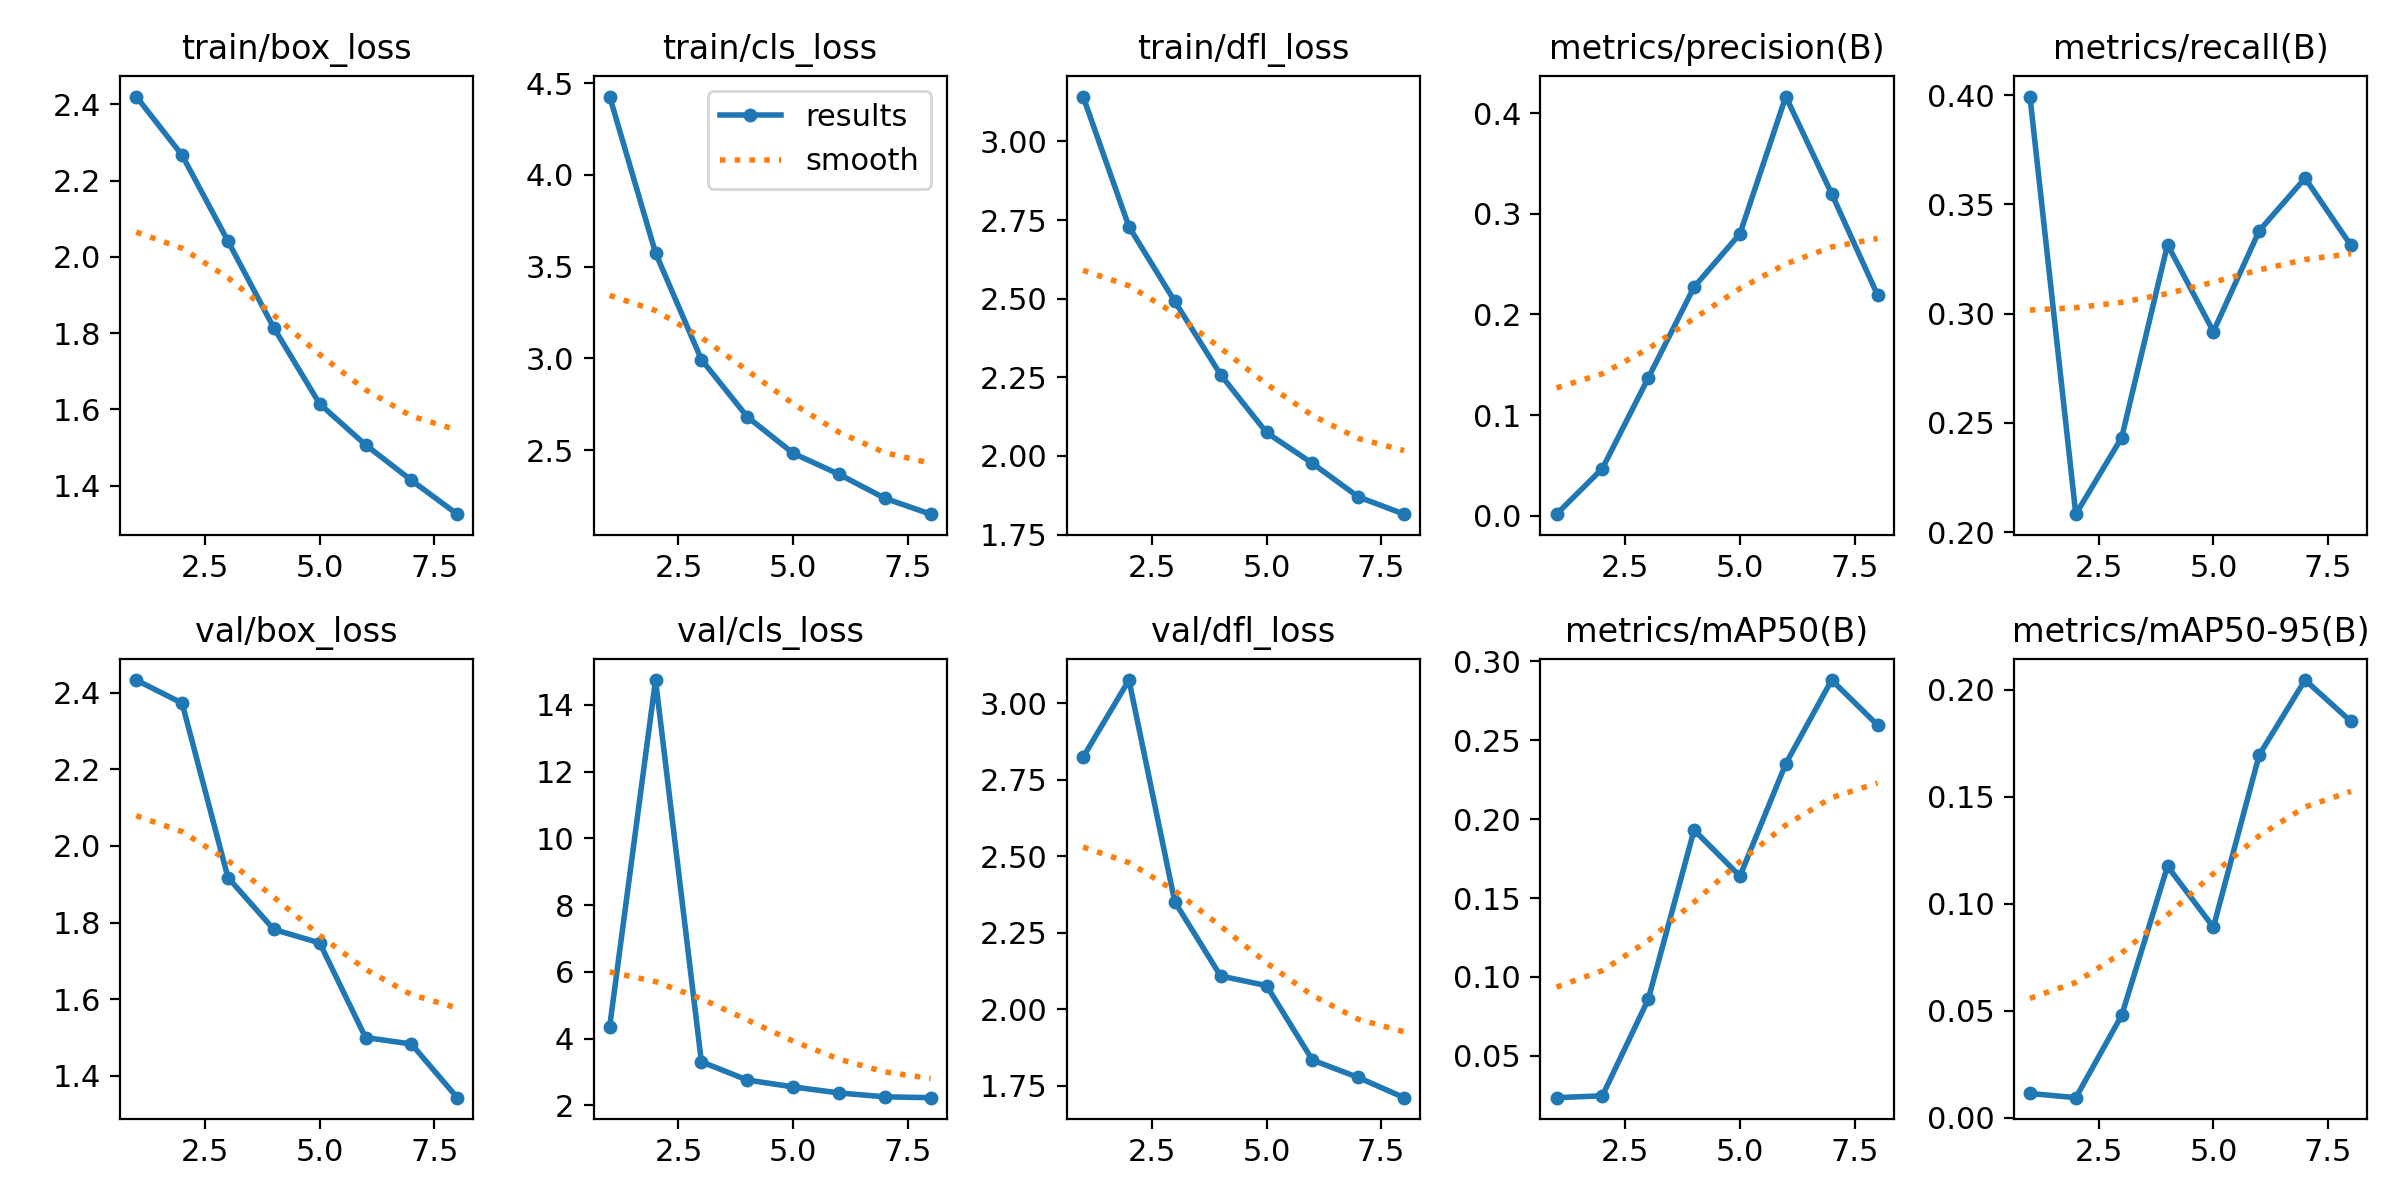

Values plotted in this chart, from the file beside it:
epoch, time, train/box_loss, train/cls_loss, train/dfl_loss, metrics/precision(B), metrics/recall(B), metrics/mAP50(B), metrics/mAP50-95(B), val/box_loss, val/cls_loss, val/dfl_loss, lr/pg0, lr/pg1, lr/pg2
1, 127.5, 2.421, 4.428, 3.143, 0.00159, 0.3993, 0.02353, 0.01139, 2.433, 4.36, 2.824, 0.000659, 0.000659, 0.06771
2, 251.9, 2.267, 3.575, 2.729, 0.04695, 0.2082, 0.02473, 0.00942, 2.373, 14.74, 3.076, 0.001162, 0.001162, 0.03488
3, 375.7, 2.041, 2.994, 2.491, 0.1369, 0.2433, 0.08581, 0.04783, 1.917, 3.308, 2.351, 0.001499, 0.001499, 0.001882
4, 497.9, 1.814, 2.681, 2.258, 0.2273, 0.3316, 0.1931, 0.1175, 1.782, 2.761, 2.109, 0.001257, 0.001257, 0.001257
5, 622.9, 1.614, 2.482, 2.075, 0.2802, 0.2918, 0.1639, 0.08905, 1.747, 2.555, 2.078, 0.00101, 0.00101, 0.00101
6, 750.1, 1.507, 2.368, 1.977, 0.4165, 0.3379, 0.2351, 0.1695, 1.5, 2.374, 1.835, 0.0007625, 0.0007625, 0.0007625
7, 877.4, 1.414, 2.237, 1.87, 0.32, 0.362, 0.2881, 0.2045, 1.483, 2.258, 1.778, 0.000515, 0.000515, 0.000515
8, 999.8, 1.325, 2.15, 1.815, 0.2194, 0.3312, 0.2596, 0.1851, 1.342, 2.232, 1.712, 0.0002675, 0.0002675, 0.0002675
